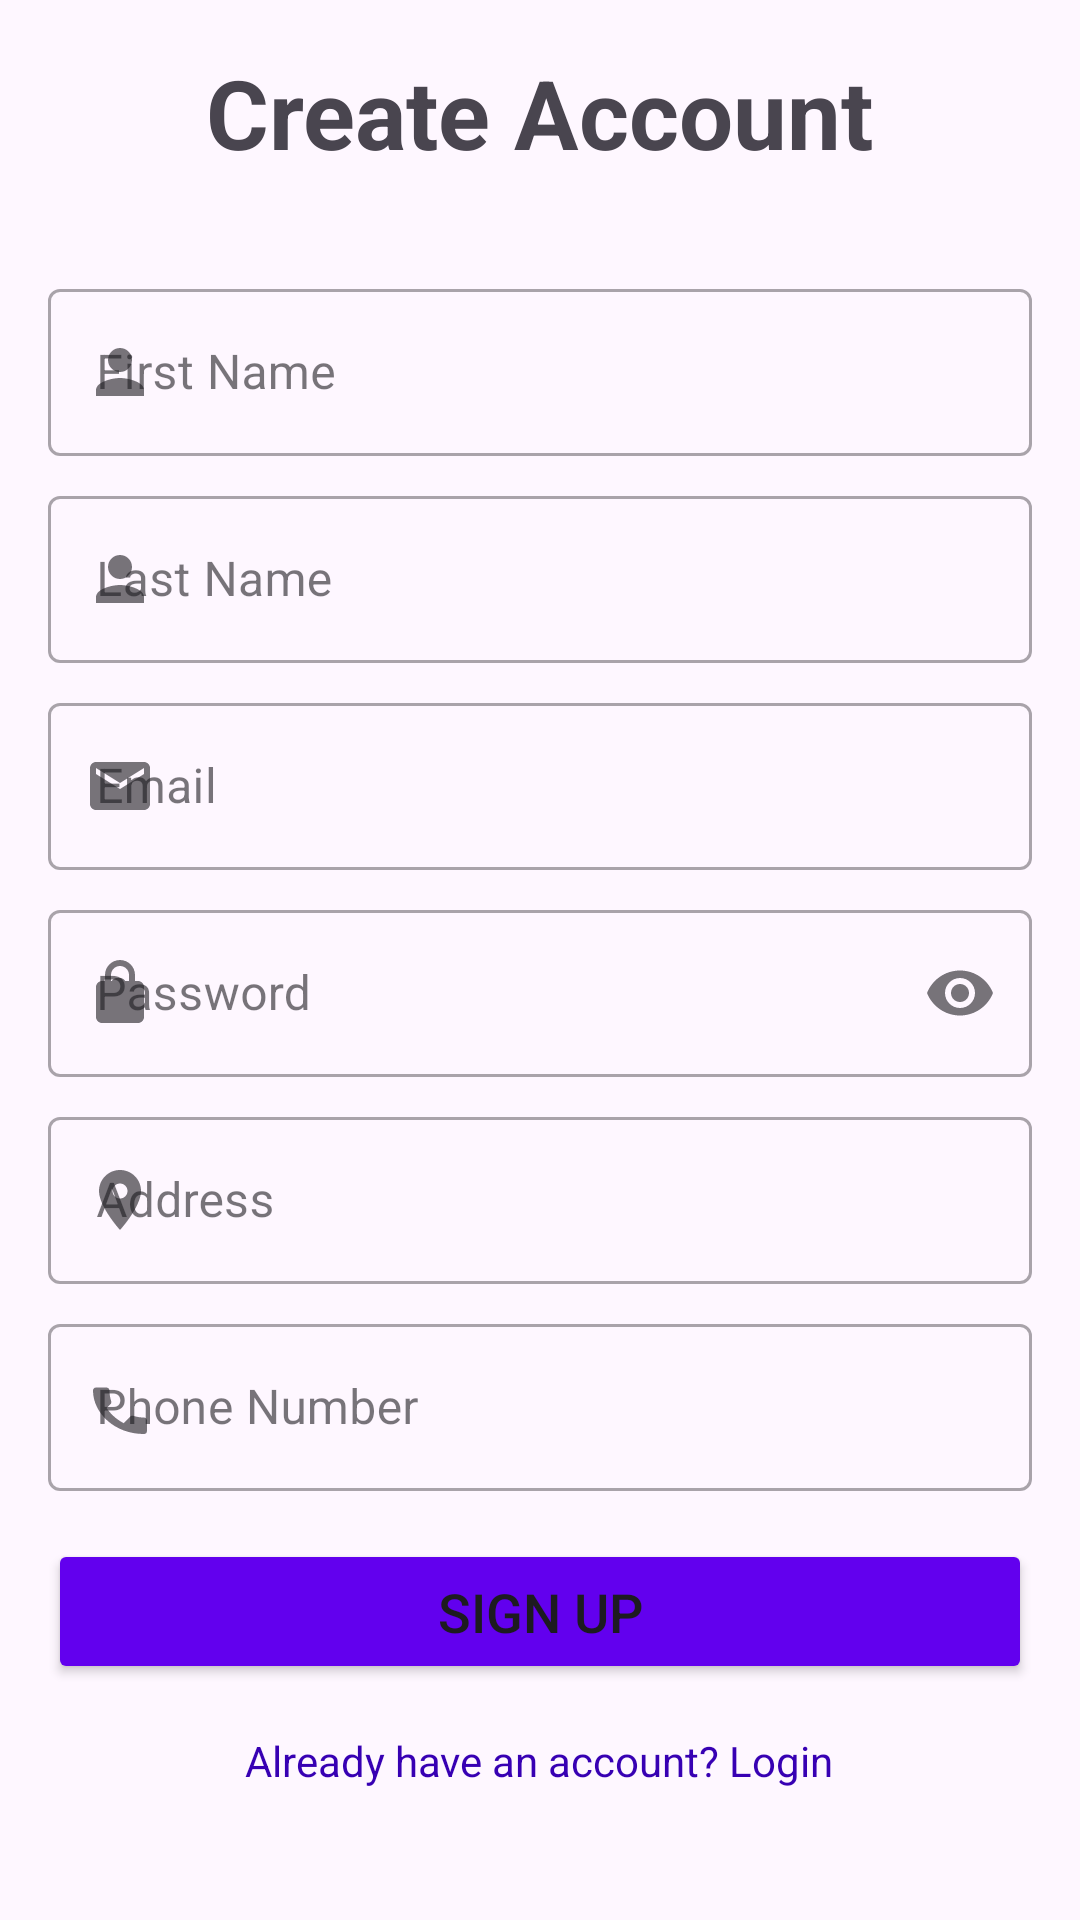

Produce the Android XML layout that renders to this screen, including the resource entries it uses.
<!-- AndroidManifest.xml: application theme Base.Theme.RestMart -->
<!-- res/layout/activity_sign_up.xml -->
<?xml version="1.0" encoding="utf-8"?>
<RelativeLayout xmlns:android="http://schemas.android.com/apk/res/android"
    xmlns:app="http://schemas.android.com/apk/res-auto"
    xmlns:tools="http://schemas.android.com/tools"
    android:layout_width="match_parent"
    android:layout_height="match_parent"
    android:background="?android:attr/windowBackground"
    android:fitsSystemWindows="true"
    tools:context=".SignUpActivity">

    <ScrollView
        android:layout_width="match_parent"
        android:layout_height="match_parent"
        android:fillViewport="true">

        <LinearLayout
            android:layout_width="match_parent"
            android:layout_height="wrap_content"
            android:orientation="vertical"
            android:gravity="center_horizontal"
            android:padding="16dp">

            <TextView
                android:layout_width="wrap_content"
                android:layout_height="wrap_content"
                android:text="Create Account"
                android:textSize="32sp"
                android:textStyle="bold"
                android:layout_marginBottom="32dp"/>

            <com.google.android.material.textfield.TextInputLayout
                android:id="@+id/tilFirstName"
                style="@style/Widget.MaterialComponents.TextInputLayout.OutlinedBox"
                android:layout_width="match_parent"
                android:layout_height="wrap_content"
                android:hint="First Name"
                app:endIconMode="clear_text"
                app:startIconDrawable="@drawable/ic_person"
                android:layout_marginBottom="8dp">

                <com.google.android.material.textfield.TextInputEditText
                    android:id="@+id/etFirstName"
                    android:layout_width="match_parent"
                    android:layout_height="wrap_content"
                    android:inputType="textPersonName"/>

            </com.google.android.material.textfield.TextInputLayout>

            <com.google.android.material.textfield.TextInputLayout
                android:id="@+id/tilLastName"
                style="@style/Widget.MaterialComponents.TextInputLayout.OutlinedBox"
                android:layout_width="match_parent"
                android:layout_height="wrap_content"
                android:hint="Last Name"
                app:endIconMode="clear_text"
                app:startIconDrawable="@drawable/ic_person"
                android:layout_marginBottom="8dp">

                <com.google.android.material.textfield.TextInputEditText
                    android:id="@+id/etLastName"
                    android:layout_width="match_parent"
                    android:layout_height="wrap_content"
                    android:inputType="textPersonName"/>

            </com.google.android.material.textfield.TextInputLayout>

            <com.google.android.material.textfield.TextInputLayout
                android:id="@+id/tilEmail"
                style="@style/Widget.MaterialComponents.TextInputLayout.OutlinedBox"
                android:layout_width="match_parent"
                android:layout_height="wrap_content"
                android:hint="Email"
                app:endIconMode="clear_text"
                app:startIconDrawable="@drawable/ic_email"
                android:layout_marginBottom="8dp">

                <com.google.android.material.textfield.TextInputEditText
                    android:id="@+id/etEmail"
                    android:layout_width="match_parent"
                    android:layout_height="wrap_content"
                    android:inputType="textEmailAddress"/>

            </com.google.android.material.textfield.TextInputLayout>

            <com.google.android.material.textfield.TextInputLayout
                android:id="@+id/tilPassword"
                style="@style/Widget.MaterialComponents.TextInputLayout.OutlinedBox"
                android:layout_width="match_parent"
                android:layout_height="wrap_content"
                android:hint="Password"
                app:endIconMode="password_toggle"
                app:startIconDrawable="@drawable/ic_lock"
                android:layout_marginBottom="8dp">

                <com.google.android.material.textfield.TextInputEditText
                    android:id="@+id/etPassword"
                    android:layout_width="match_parent"
                    android:layout_height="wrap_content"
                    android:inputType="textPassword"/>

            </com.google.android.material.textfield.TextInputLayout>

            <com.google.android.material.textfield.TextInputLayout
                android:id="@+id/tilAddress"
                style="@style/Widget.MaterialComponents.TextInputLayout.OutlinedBox"
                android:layout_width="match_parent"
                android:layout_height="wrap_content"
                android:hint="Address"
                app:endIconMode="clear_text"
                app:startIconDrawable="@drawable/ic_location"
                android:layout_marginBottom="8dp">

                <com.google.android.material.textfield.TextInputEditText
                    android:id="@+id/etAddress"
                    android:layout_width="match_parent"
                    android:layout_height="wrap_content"
                    android:inputType="textPostalAddress"/>

            </com.google.android.material.textfield.TextInputLayout>

            <com.google.android.material.textfield.TextInputLayout
                android:id="@+id/tilPhoneNumber"
                style="@style/Widget.MaterialComponents.TextInputLayout.OutlinedBox"
                android:layout_width="match_parent"
                android:layout_height="wrap_content"
                android:hint="Phone Number"
                app:endIconMode="clear_text"
                app:startIconDrawable="@drawable/ic_phone"
                android:layout_marginBottom="16dp">

                <com.google.android.material.textfield.TextInputEditText
                    android:id="@+id/etPhoneNumber"
                    android:layout_width="match_parent"
                    android:layout_height="wrap_content"
                    android:inputType="phone"/>

            </com.google.android.material.textfield.TextInputLayout>

            <TextView
                android:id="@+id/tvError"
                android:layout_width="wrap_content"
                android:layout_height="wrap_content"
                android:textColor="@android:color/holo_red_dark"
                android:text="Error message"
                android:visibility="gone"
                android:layout_marginBottom="16dp"/>

            <Button
                android:id="@+id/btnSignUp"
                android:layout_width="match_parent"
                android:layout_height="wrap_content"
                android:text="SIGN UP"
                android:padding="12dp"
                android:textSize="18sp"
                android:backgroundTint="@color/purple_500"/>

            <TextView
                android:id="@+id/tvLogin"
                android:layout_width="wrap_content"
                android:layout_height="wrap_content"
                android:text="Already have an account? Login"
                android:textColor="@color/purple_700"
                android:layout_marginTop="16dp"
                android:clickable="true"
                android:focusable="true"/>
        </LinearLayout>
    </ScrollView>

    <ProgressBar
        android:id="@+id/progressBar"
        android:layout_width="wrap_content"
        android:layout_height="wrap_content"
        android:layout_centerInParent="true"
        android:visibility="gone"/>

</RelativeLayout>
<!-- resources referenced by this layout -->
<resources>
  <color name="purple_500">#FF6200EE</color>
  <color name="purple_700">#FF3700B3</color>
  <!-- drawable ic_email (drawable) -->
  <vector android:height="24dp" android:tint="#000000" android:viewportHeight="24"
      android:viewportWidth="24" android:width="24dp" xmlns:android="http://schemas.android.com/apk/res/android">
      <path android:fillColor="@android:color/white" android:pathData="M20,4L4,4c-1.1,0 -1.99,0.9 -1.99,2L2,18c0,1.1 0.9,2 2,2h16c1.1,0 2,-0.9 2,-2L22,6c0,-1.1 -0.9,-2 -2,-2zM20,8l-8,5 -8,-5L4,6l8,5 8,-5L20,8z"/>
  </vector>
  <!-- drawable ic_location (drawable) -->
  <vector android:height="24dp" android:tint="#000000" android:viewportHeight="24"
      android:viewportWidth="24" android:width="24dp" xmlns:android="http://schemas.android.com/apk/res/android">
      <path android:fillColor="@android:color/white" android:pathData="M12,2C8.13,2 5,5.13 5,9c0,5.25 7,13 7,13s7,-7.75 7,-13c0,-3.87 -3.13,-7 -7,-7zM12,11.5c-1.38,0 -2.5,-1.12 -2.5,-2.5s1.12,-2.5 2.5,-2.5 2.5,1.12 2.5,2.5 -1.12,2.5 -2.5,2.5z"/>
  </vector>
  <!-- drawable ic_lock (drawable) -->
  <vector android:height="24dp" android:tint="#000000" android:viewportHeight="24"
      android:viewportWidth="24" android:width="24dp" xmlns:android="http://schemas.android.com/apk/res/android">
      <path android:fillColor="@android:color/white" android:pathData="M12,17c1.1,0 2,-0.9 2,-2L14,9c0,-1.1 -0.9,-2 -2,-2L11,7c-1.1,0 -2,0.9 -2,2v6c0,1.1 0.9,2 2,2h1zM18,8h-1L17,6c0,-2.76 -2.24,-5 -5,-5S7,3.24 7,6v2L6,8c-1.1,0 -2,0.9 -2,2v10c0,1.1 0.9,2 2,2h12c1.1,0 2,-0.9 2,-2L20,10c0,-1.1 -0.9,-2 -2,-2zM12,3c1.66,0 3,1.34 3,3v2L9,8L9,6c0,-1.66 1.34,-3 3,-3z"/>
  </vector>
  <!-- drawable ic_person (drawable) -->
  <vector android:height="24dp" android:tint="#000000" android:viewportHeight="24"
      android:viewportWidth="24" android:width="24dp" xmlns:android="http://schemas.android.com/apk/res/android">
      <path android:fillColor="@android:color/white" android:pathData="M12,12c2.21,0 4,-1.79 4,-4s-1.79,-4 -4,-4 -4,1.79 -4,4 1.79,4 4,4zM12,14c-2.67,0 -8,1.34 -8,4v2h16v-2c0,-2.66 -5.33,-4 -8,-4z"/>
  </vector>
  <!-- drawable ic_phone (drawable) -->
  <vector android:height="24dp" android:tint="#000000" android:viewportHeight="24"
      android:viewportWidth="24" android:width="24dp" xmlns:android="http://schemas.android.com/apk/res/android">
      <path android:fillColor="@android:color/white" android:pathData="M6.62,10.79c1.44,2.83 3.76,5.14 6.59,6.59l2.2,-2.2c0.27,-0.27 0.67,-0.36 1.02,-0.24 1.12,0.37 2.33,0.57 3.57,0.57 0.55,0 1,0.45 1,1v3.5c0,0.55 -0.45,1 -1,1C10.09,21 3,13.91 3,6.5c0,-0.55 0.45,-1 1,-1h3.5c0.55,0 1,0.45 1,1 0,1.25 0.2,2.47 0.57,3.57 0.11,0.35 0.03,0.74 -0.25,1.02l-2.2,2.2z"/>
  </vector>
  <style name="Base.Theme.RestMart" parent="Theme.Material3.DayNight.NoActionBar">
          
          
          <item name="colorPrimary">@color/purple_500</item>
          <item name="colorPrimaryVariant">@color/purple_700</item>
          <item name="colorOnPrimary">@color/white</item>
          
          <item name="colorSecondary">@color/teal_200</item>
          <item name="colorSecondaryVariant">@color/teal_700</item>
          <item name="colorOnSecondary">@color/black</item>
          
          <item name="android:statusBarColor" tools:targetApi="l">?attr/colorPrimaryVariant</item>
          
      </style>
  <color name="white">#FFFFFFFF</color>
  <color name="teal_200">#FF03DAC5</color>
  <color name="teal_700">#FF018786</color>
  <color name="black">#FF000000</color>
</resources>
